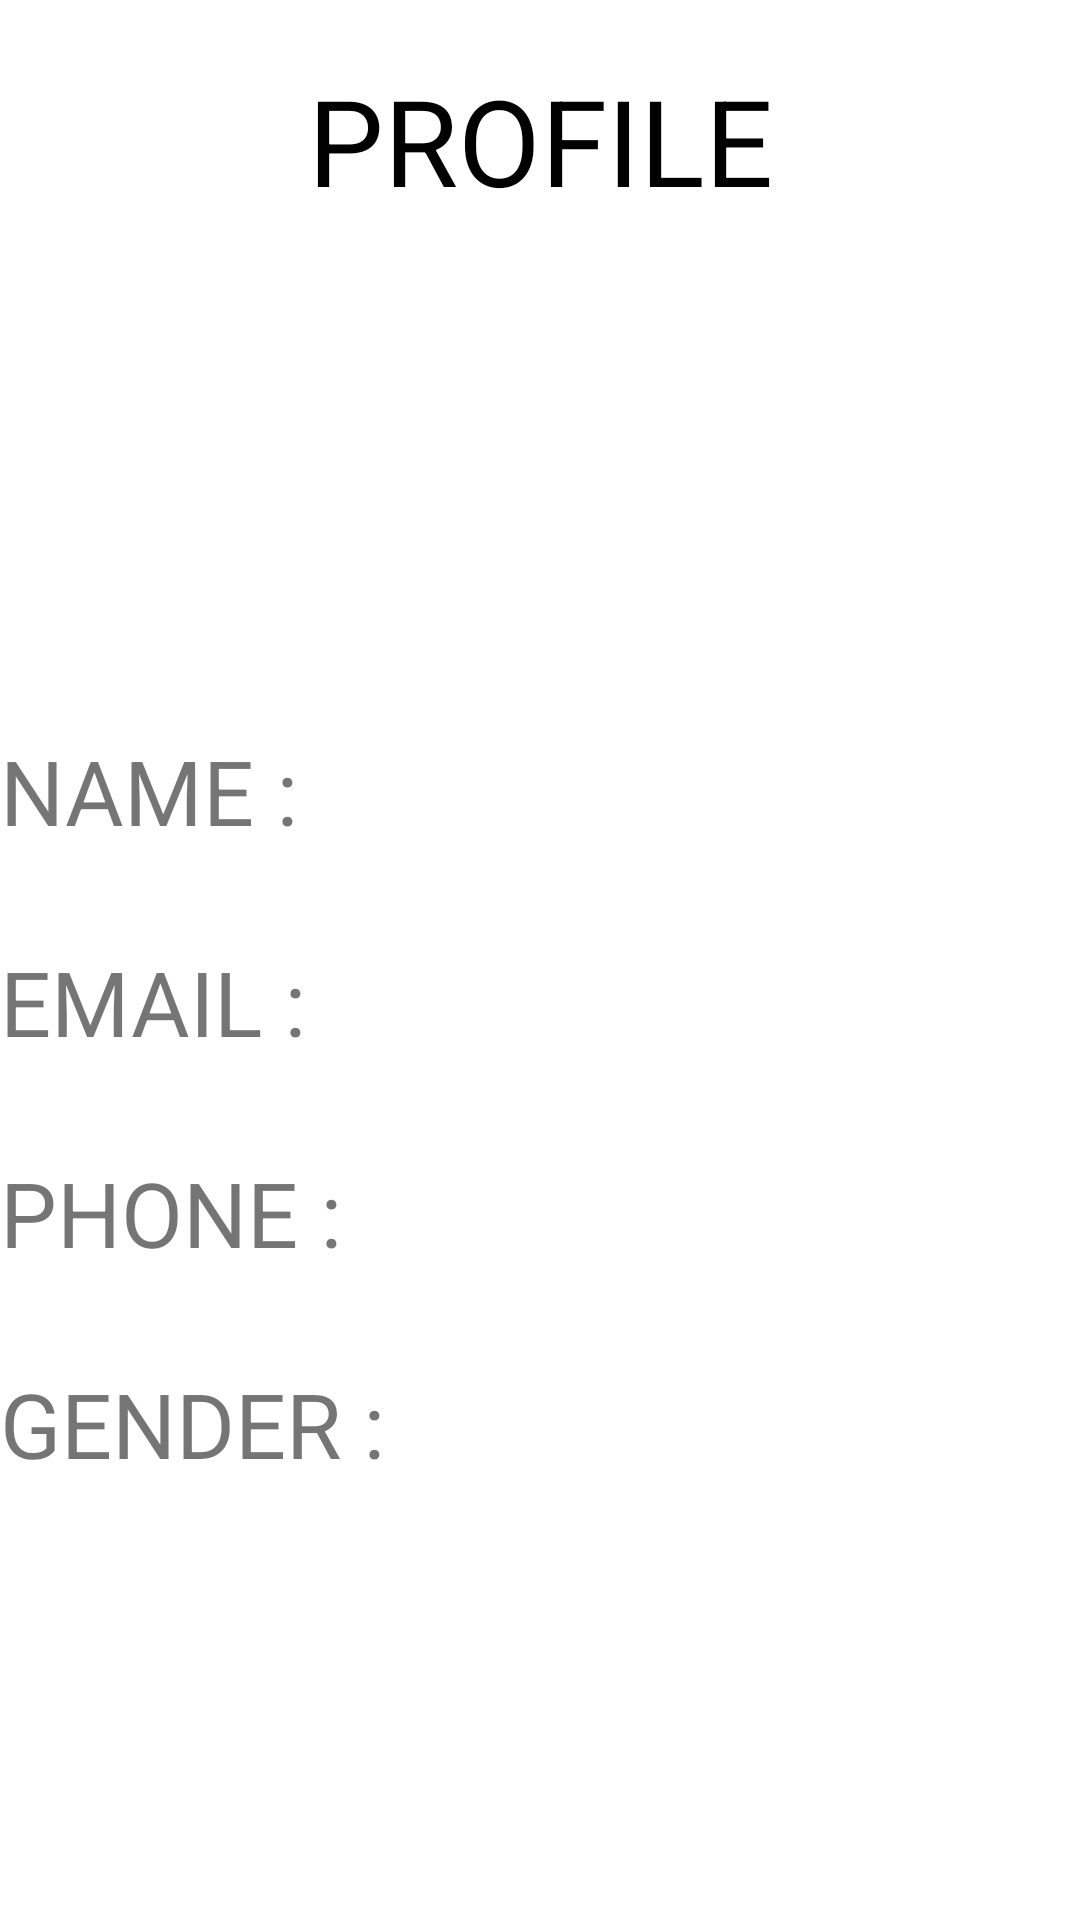

Produce the Android XML layout that renders to this screen, including the resource entries it uses.
<!-- AndroidManifest.xml: application theme Theme.To_Do_App_Final -->
<!-- res/layout/fragment_profile.xml -->
<?xml version="1.0" encoding="utf-8"?>
<androidx.constraintlayout.widget.ConstraintLayout xmlns:android="http://schemas.android.com/apk/res/android"
    xmlns:tools="http://schemas.android.com/tools"
    android:layout_width="match_parent"
    android:layout_height="match_parent"
    xmlns:app="http://schemas.android.com/apk/res-auto"
    tools:context=".fragment.Profile"
    android:id="@+id/profileFragment">


    <LinearLayout
        android:layout_width="match_parent"
        android:layout_height="match_parent"
        android:orientation="vertical">
        <LinearLayout
            android:layout_width="match_parent"
            android:layout_height="wrap_content"
            android:layout_marginTop="20dp"
            android:layout_marginBottom="20dp">
            <TextView
                android:layout_width="match_parent"
                android:layout_height="wrap_content"
                android:text="Profile"
                android:textColor="@color/black"
                android:textFontWeight="900"
                android:textSize="40sp"
                android:textAllCaps="true"
                android:textAlignment="center"
                />


        </LinearLayout>
        <LinearLayout
            android:layout_width="match_parent"
            android:layout_height="120dp"
            android:weightSum="2"
            android:orientation="horizontal">
            <ImageView
                android:layout_width="wrap_content"
                android:layout_height="wrap_content"
                android:src="@drawable/bhanu"/>
        </LinearLayout>
        <LinearLayout
            android:layout_width="wrap_content"
            android:layout_height="wrap_content"
            android:layout_marginTop="10dp"
            android:orientation="horizontal"
            >
            <TextView
                android:layout_width="match_parent"
                android:layout_height="wrap_content"
                android:layout_weight="0.8"
                android:text="Name : "
                android:textAllCaps="true"
                android:textSize="30sp"
                android:autoSizeMaxTextSize="40sp"
                android:layout_marginTop="20dp"/>
            <TextView
                android:layout_width="match_parent"
                android:layout_height="wrap_content"
                android:layout_weight="0.2"
                android:id="@+id/namefragment"
                android:textAllCaps="true"
                android:textSize="30sp"
                android:autoSizeMaxTextSize="40sp"
                android:layout_marginTop="20dp"/>
        </LinearLayout>
        <LinearLayout
            android:layout_width="wrap_content"
            android:layout_height="wrap_content"
            android:layout_marginTop="10dp"
            android:orientation="horizontal"
            >
            <TextView
                android:layout_width="match_parent"
                android:layout_height="wrap_content"
                android:layout_weight="0.8"
                android:text="Email : "
                android:textAllCaps="true"
                android:textSize="30sp"
                android:autoSizeMaxTextSize="40sp"
                android:layout_marginTop="20dp"/>
            <TextView
                android:layout_width="match_parent"
                android:layout_height="wrap_content"
                android:layout_weight="0.2"
                android:id="@+id/emailfragment"
                android:textAllCaps="true"
                android:textSize="30sp"
                android:autoSizeMaxTextSize="40sp"
                android:layout_marginTop="20dp"/>
        </LinearLayout>
        <LinearLayout
            android:layout_width="wrap_content"
            android:layout_height="wrap_content"
            android:layout_marginTop="10dp"
            android:orientation="horizontal"
            >
            <TextView
                android:layout_width="match_parent"
                android:layout_height="wrap_content"
                android:layout_weight="0.8"
                android:text="Phone : "
                android:textAllCaps="true"
                android:textSize="30sp"
                android:autoSizeMaxTextSize="40sp"
                android:layout_marginTop="20dp"/>
            <TextView
                android:layout_width="match_parent"
                android:layout_height="wrap_content"
                android:layout_weight="0.2"
                android:id="@+id/phonefragment"
                android:textAllCaps="true"
                android:textSize="30sp"
                android:autoSizeMaxTextSize="40sp"
                android:layout_marginTop="20dp"/>
        </LinearLayout>
        <LinearLayout
            android:layout_width="wrap_content"
            android:layout_height="wrap_content"
            android:layout_marginTop="10dp"
            android:orientation="horizontal"
            >
            <TextView
                android:layout_width="match_parent"
                android:layout_height="wrap_content"
                android:layout_weight="0.8"
                android:text="Gender : "
                android:textAllCaps="true"
                android:textSize="30sp"
                android:autoSizeMaxTextSize="40sp"
                android:layout_marginTop="20dp"/>
            <TextView
                android:layout_width="match_parent"
                android:layout_height="wrap_content"
                android:layout_weight="0.2"
                android:id="@+id/genderfragment"
                android:textAllCaps="true"
                android:textSize="30sp"
                android:autoSizeMaxTextSize="40sp"
                android:layout_marginTop="20dp"/>
        </LinearLayout>


    </LinearLayout>

</androidx.constraintlayout.widget.ConstraintLayout>
<!-- resources referenced by this layout -->
<resources>
  <style name="Theme.To_Do_App_Final" parent="Theme.MaterialComponents.DayNight.DarkActionBar">
          
          <item name="colorPrimary">@color/purple_500</item>
          <item name="colorPrimaryVariant">@color/purple_700</item>
          <item name="colorOnPrimary">@color/white</item>
          
          <item name="colorSecondary">@color/teal_200</item>
          <item name="colorSecondaryVariant">@color/teal_700</item>
          <item name="colorOnSecondary">@color/black</item>
          
          <item name="android:statusBarColor" tools:targetApi="l">?attr/colorPrimaryVariant</item>
          
      </style>
  <!-- not gathered from this repository: default colours our renderer supplied (Android Studio template values) -->
  <color name="purple_500">#FF6200EE</color>
  <color name="purple_700">#FF3700B3</color>
  <color name="teal_200">#FF03DAC5</color>
  <color name="teal_700">#FF018786</color>
  <color name="black">#FF000000</color>
  <color name="white">#FFFFFFFF</color>
</resources>
